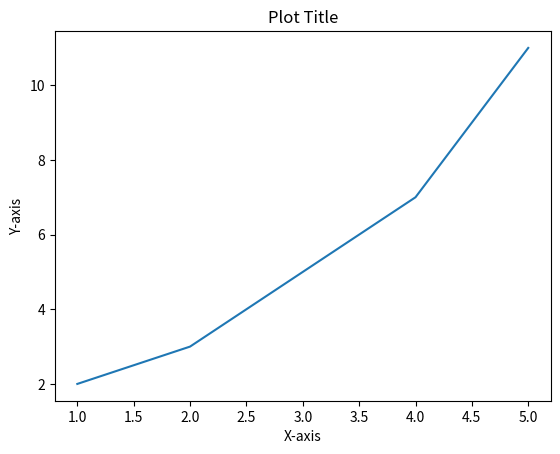

The script that saved this image:
import matplotlib.pyplot as plt

x = [1, 2, 3, 4, 5]
y = [2, 3, 5, 7, 11]

plt.plot(x, y)
plt.xlabel('X-axis')
plt.ylabel('Y-axis')
plt.title('Plot Title')
plt.show()
